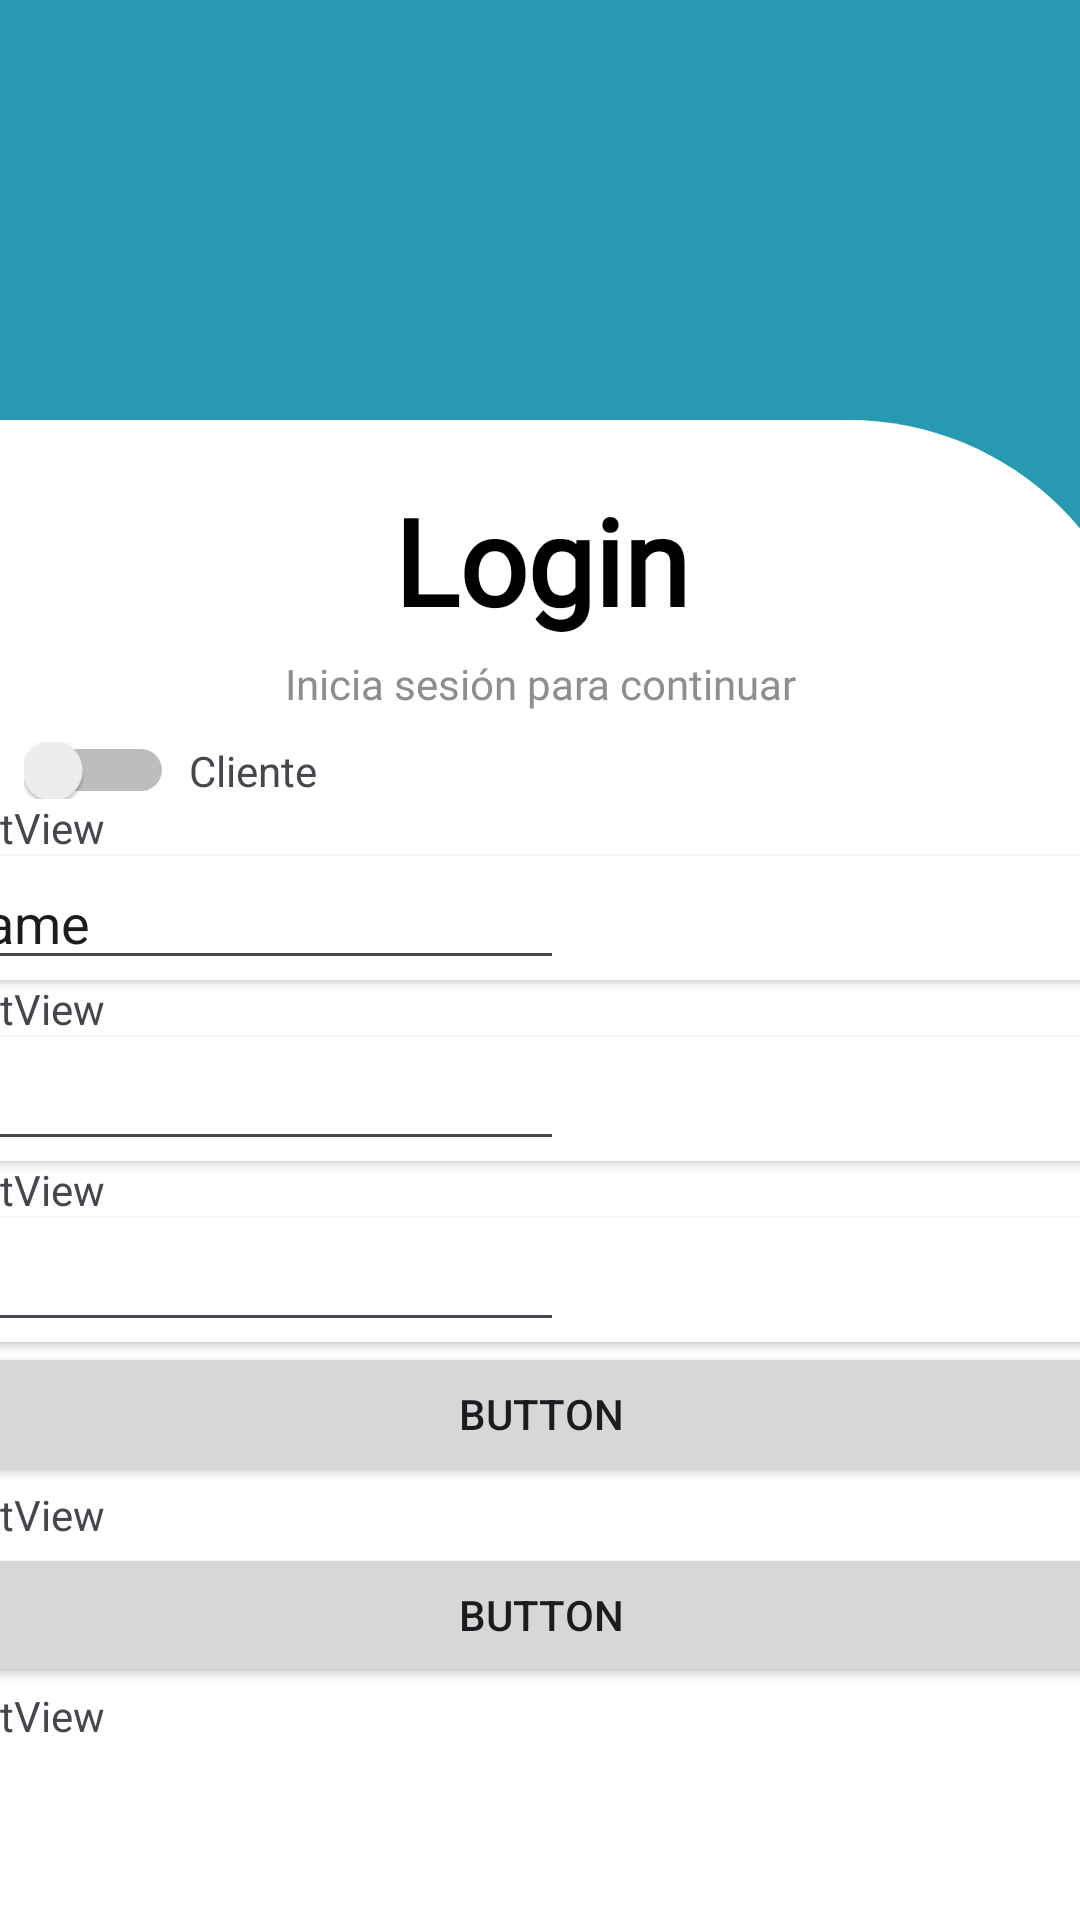

Reconstruct the res/layout file that produces this screen, plus the resources it refers to.
<!-- AndroidManifest.xml: application theme Theme.TinderNet -->
<!-- res/layout/login_page.xml -->
<?xml version="1.0" encoding="utf-8"?>
<androidx.constraintlayout.widget.ConstraintLayout xmlns:android="http://schemas.android.com/apk/res/android"
    xmlns:app="http://schemas.android.com/apk/res-auto"
    xmlns:tools="http://schemas.android.com/tools"
    android:layout_width="match_parent"
    android:layout_height="match_parent"
    android:background="#279AB1">

    <LinearLayout
        android:layout_width="405dp"
        android:layout_height="546dp"
        android:layout_marginTop="186dp"
        android:background="@drawable/rounded_corners"
        android:orientation="vertical"
        app:layout_constraintBottom_toBottomOf="parent"
        app:layout_constraintEnd_toEndOf="parent"
        app:layout_constraintStart_toStartOf="parent"
        app:layout_constraintTop_toTopOf="parent">

        <TextView
            android:id="@+id/textView"
            android:layout_width="wrap_content"
            android:layout_height="wrap_content"
            android:layout_gravity="center"
            android:layout_marginTop="20dp"
            android:fontFamily="@font/aileron_bold"
            android:text="Login"
            android:textColor="@color/black"
            android:textSize="40dp"
            android:textStyle="bold" />

        <TextView
            android:id="@+id/textView2"
            android:layout_width="wrap_content"
            android:layout_height="wrap_content"
            android:layout_gravity="center"
            android:layout_marginTop="5dp"
            android:fontFamily="@font/dmsans"
            android:text="Inicia sesión para continuar"
            android:textColor="@color/light_grey" />

        <LinearLayout
            android:layout_width="match_parent"
            android:layout_height="wrap_content"
            android:orientation="horizontal"
            android:layout_marginTop="10dp">

            <Switch
                android:id="@+id/switch2"
                android:layout_width="wrap_content"
                android:layout_height="match_parent"
                android:layout_gravity="center"
                android:layout_marginLeft="30dp"
                android:width="50dp" />

            <TextView
                android:id="@+id/textView3"
                android:layout_width="wrap_content"
                android:layout_height="wrap_content"
                android:layout_weight="1"
                android:layout_marginLeft="5dp"
                android:text="Cliente" />
        </LinearLayout>

        <TextView
            android:id="@+id/textView4"
            android:layout_width="match_parent"
            android:layout_height="wrap_content"
            android:text="TextView" />

        <androidx.cardview.widget.CardView
            android:layout_width="match_parent"
            android:layout_height="wrap_content">

            <EditText
                android:id="@+id/editTextText3"
                android:layout_width="wrap_content"
                android:layout_height="wrap_content"
                android:ems="10"
                android:inputType="text"
                android:text="Name" />
        </androidx.cardview.widget.CardView>

        <TextView
            android:id="@+id/textView6"
            android:layout_width="match_parent"
            android:layout_height="wrap_content"
            android:text="TextView" />

        <androidx.cardview.widget.CardView
            android:layout_width="match_parent"
            android:layout_height="wrap_content">

            <EditText
                android:id="@+id/editTextTextEmailAddress2"
                android:layout_width="wrap_content"
                android:layout_height="wrap_content"
                android:ems="10"
                android:inputType="textEmailAddress" />
        </androidx.cardview.widget.CardView>

        <TextView
            android:id="@+id/textView7"
            android:layout_width="match_parent"
            android:layout_height="wrap_content"
            android:text="TextView" />

        <androidx.cardview.widget.CardView
            android:layout_width="match_parent"
            android:layout_height="wrap_content">

            <EditText
                android:id="@+id/editTextTextPassword"
                android:layout_width="wrap_content"
                android:layout_height="wrap_content"
                android:ems="10"
                android:inputType="textPassword" />
        </androidx.cardview.widget.CardView>

        <Button
            android:id="@+id/button3"
            android:layout_width="match_parent"
            android:layout_height="wrap_content"
            android:text="Button" />

        <TextView
            android:id="@+id/textView8"
            android:layout_width="match_parent"
            android:layout_height="wrap_content"
            android:text="TextView" />

        <Button
            android:id="@+id/button4"
            android:layout_width="match_parent"
            android:layout_height="wrap_content"
            android:text="Button" />

        <TextView
            android:id="@+id/textView9"
            android:layout_width="match_parent"
            android:layout_height="wrap_content"
            android:text="TextView" />

    </LinearLayout>
</androidx.constraintlayout.widget.ConstraintLayout>
<!-- resources referenced by this layout -->
<resources>
  <color name="black">#FF000000</color>
  <color name="light_grey">#8F8E8E</color>
  <!-- drawable rounded_corners (drawable) -->
  <?xml version="1.0" encoding="utf-8"?>
  <shape xmlns:android="http://schemas.android.com/apk/res/android"
      android:shape="rectangle">
      <corners
          android:topLeftRadius="0sp"
          android:topRightRadius="100sp"
          android:bottomLeftRadius="0sp"
          android:bottomRightRadius="0sp" />
      <solid android:color="@color/white"></solid>
  </shape>
  <style name="Theme.TinderNet" parent="Base.Theme.TinderNet" />
  <color name="white">#FFFFFFFF</color>
  <style name="Base.Theme.TinderNet" parent="Theme.Material3.DayNight.NoActionBar">
          
          <item name="android:statusBarColor">@color/black</item>
          <item name="android:colorPrimary">@color/colorPrimaryDark</item>
      </style>
  <!-- not gathered from this repository: default colours our renderer supplied (Android Studio template values) -->
  <color name="colorPrimaryDark">#FF3700B3</color>
</resources>
